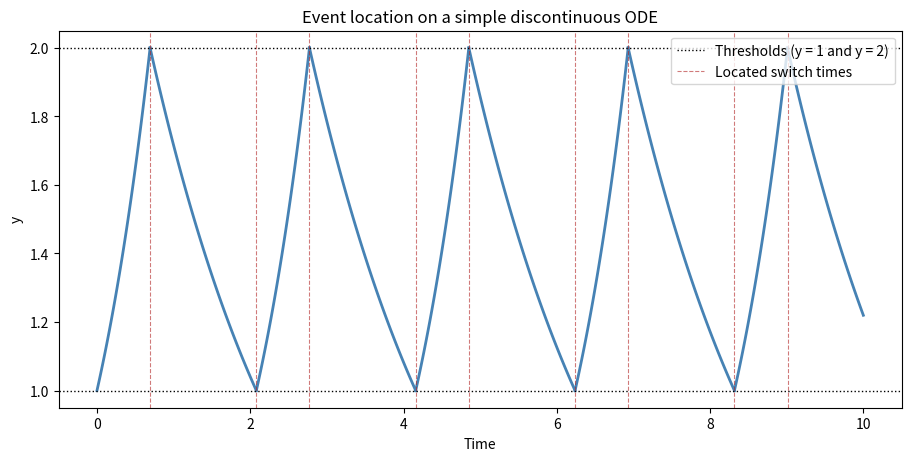

Python code for this plot:
# =============================================================================
# Event location demo: a simple discontinuous ODE
#
# A stripped-down version of what solver.py does, using problem (3) from
# Shampine & Thompson, "Event Location for Ordinary Differential Equations",
# Computers and Mathematics with Applications 39 (2000) 43-54.
#
#       y' =  y      while the switch is ON   (y grows)
#       y' = -y/2    while the switch is OFF  (y decays)
#
#   - the switch starts ON with y(0) = 1
#   - when y rises to 2 the switch turns OFF
#   - when y falls to 1 the switch turns ON again
#
# The right-hand side changes abruptly at each switch, so the solution is a
# sawtooth. The exact switch times are known, which lets us check the answer:
# growth from 1 to 2 takes ln(2), decay from 2 to 1 takes 2*ln(2).
#
# How this maps onto solver.py:
#   switch ON/OFF          <->  population active/extinct
#   thresholds 2 and 1     <->  the LOD
#   one event per segment  <->  one event per population per segment
# =============================================================================
import os

import matplotlib.pyplot as plt
import numpy as np
from scipy.integrate import solve_ivp

T_END = 10.0
UPPER = 2.0   # switch turns OFF when y rises to this value
LOWER = 1.0   # switch turns ON when y falls to this value

#https://docs.scipy.org/doc/scipy/reference/generated/scipy.integrate.solve_ivp.html
#the ODE. Which formula is used depends on the switch, not on y, so within one
#segment the right-hand side is smooth and the solver never sees a discontinuity.
#The switch determines which equation is being solved; the events decide when the
#switch flips. switch_on is passed in from outside and stays fixed for a whole segment.
#In solver.py the switch is segment_active (four flags instead of one) and hybrid_rhs
#plays the role of this function.
def rhs(t, y, switch_on):
    return y if switch_on else -y / 2.0


#-------------------------------------------------------------------------------------
# Segment loop: integrate until the threshold is reached, flip the switch, restart.
#
# The solver is active the whole time, on the way up and on the way down. What turns
# off at y = 2 is the switch, not the solver:
#   - on the way up (switch ON) the solver integrates y' = y
#   - at y = 2 the event fires, the solver stops for an instant, the switch flips OFF,
#     and the solver is restarted immediately from that same time and value
#   - on the way down (switch OFF) the solver integrates y' = -y/2
#   - at y = 1 the event fires again and the switch flips back ON
# Each rising or falling stretch of the sawtooth is one solve_ivp call. The pause at an
# event takes no simulated time; it exists only so the equation can be changed at the
# exact crossing instead of partway through a step. This is the whole idea of event
# location: one discontinuous problem becomes a sequence of smooth ones, joined at
# precisely located switching times.
#-------------------------------------------------------------------------------------
t_now = 0.0
y_now = np.array([1.0])
switch_on = True

segments = []      #continuous solution for each segment, used for plotting
event_times = []   #time of every switch

while t_now < T_END:
    #event function: zero when y reaches the threshold for the current switch state.
    #It tells solve_ivp when the switch should flip, and plays the same role as
    #"boundary" in solver.py (there the loop builds four of these, one per population,
    #all against the LOD).

    #the value to watch for in this segment: 2 while the switch is ON and y is rising,
    #1 while it is OFF and y is falling
    threshold = UPPER if switch_on else LOWER

    #returns the distance from y to the threshold: negative below it, positive above,
    #zero exactly at it. solve_ivp checks the sign after every step and, when it changes,
    #searches within that step for the time the value is zero.
    #  - t and y are supplied by solve_ivp. y[0] is used because solve_ivp always passes
    #    the state as an array, even with only one variable.
    #  - switch_on is not used here. It must be accepted because solve_ivp passes
    #    args=(switch_on,) to the event function as well as to rhs.
    #  - threshold=threshold freezes the current threshold into this copy of the
    #    function. The function is redefined on every pass through the loop, and this
    #    makes sure each one keeps its own value.
    def crossing(t, y, switch_on, threshold=threshold):
        return y[0] - threshold

    crossing.terminal = True                         #stop the integration at the crossing
    #direction restricts which crossings count. ON: only y rising through 2 (+1).
    #OFF: only y falling through 1 (-1). This matters at each restart: right after the
    #switch turns ON, y sits at exactly 1, the value the previous segment was watching
    #for. Because the new segment watches only for a rise through 2, nothing fires
    #spuriously at the starting point.
    crossing.direction = 1.0 if switch_on else -1.0

    #integrate toward T_END. solve_ivp stops early if the event fires and locates the
    #crossing time inside the step (it uses brentq internally). This one call integrates
    #one stretch of the sawtooth.
    #  rhs               the ODE function: returns y or -y/2 depending on the switch
    #  (t_now, T_END)    time span: start of this segment to the end of the simulation.
    #                    The call always aims for T_END; the event usually stops it sooner.
    #  y_now             starting value for this segment: 1 at the very start, then
    #                    whatever y was at the last crossing
    #  args=(switch_on,) extra input passed to rhs (and to crossing) on every call. This
    #                    is how the fixed switch setting for the segment reaches the equation.
    #  events=crossing   the threshold crossing to watch for
    #  dense_output=True returns a continuous solution that can be evaluated at any time
    #                    in the segment
    #  rtol, atol        error tolerances, set very tight so the located switch times can
    #                    be compared with the exact ones to about nine digits
    #No method is given, so solve_ivp uses its default, RK45, an explicit Runge-Kutta
    #method suited to a simple non-stiff problem like this one.
    #
    #Compared with solver.py the call has the same structure, with three differences:
    #  method:    RK45 here; LSODA there, because the bacteremia model is stiff
    #  max_step:  not set here; 4 h there, so a dose is not stepped over
    #  warnings and failures: not checked here; turned into IntegrationError there
    #The demo can skip those because its equation is smooth within each segment and has
    #no external inputs such as drug doses.
    result = solve_ivp(
        rhs, (t_now, T_END), y_now, args=(switch_on,),
        events=crossing, dense_output=True, rtol=1e-9, atol=1e-12,
    )
    #the parts of result used below:
    #  result.t[-1]         time the segment actually ended
    #  result.y[:, -1]      value of y at that time; becomes the start of the next segment
    #  result.sol           the continuous solution, stored for plotting
    #  result.t_events[0]   times the event fired: empty if the segment ran to T_END,
    #                       otherwise it holds the crossing time
    #save the start time, end time and continuous solution of this segment; the plotting
    #code at the bottom loops over these to draw each rising or falling stretch
    segments.append((t_now, result.t[-1], result.sol))

    #decide whether the simulation is finished or another segment is needed, by checking
    #whether the event fired during the segment that just ran.
    #result.t_events is a list with one entry per event function, and each entry is an
    #array of the times that event fired. There is only one event function here
    #(crossing), so result.t_events[0] is its array of firing times.

    #no event: the array is empty, so the event never fired. The only other way for
    #solve_ivp to stop is by reaching the end of the time span, so the segment ran all the
    #way to T_END and the simulation is finished. With T_END = 10 this happens on the
    #tenth segment: after the ninth switch (about 9.011) y decays from 2 but has only
    #reached about 1.22 by time 10, so it never gets down to 1.
    if len(result.t_events[0]) == 0:
        break

    #an event fired: record it, flip the switch, and restart from the crossing
    #the crossing time. The second [0] picks the first, and only, time in the array;
    #because the event is terminal there can never be more than one. This becomes the
    #start time of the next segment.
    t_now = result.t_events[0][0]
    #the value of y at the end of the segment, which is the value at the crossing (2 or 1,
    #to within the solver's tolerance). This becomes the starting value of the next segment.
    y_now = result.y[:, -1]
    event_times.append(t_now)   #record the switch time for the comparison table and the plot
    #flip the switch, so the next segment uses the other equation and watches the other
    #threshold. The loop then goes back to the top and builds a new crossing function.
    #solver.py has the same logic with one extra step: because it has four event
    #functions, it first searches result.t_events to find which of the four fired.
    switch_on = not switch_on


#-------------------------------------------------------------------------------------
# Compare the located switch times with the exact values
#
# This block is only for comparison. It plays no part in solving the problem: delete it
# and the simulation, the located switch times and the plot are unchanged. It computes
# the exact switch times by hand, with no numerical solver, so there is a known-correct
# answer to check solve_ivp against.
#
# Both pieces of the ODE can be solved exactly:
#   switch ON,  y' = y:     y = e^t from 1, reaches 2 when e^t = 2          -> takes ln(2)
#   switch OFF, y' = -y/2:  y = 2e^(-t/2) from 2, reaches 1 when e^(-t/2) = 1/2 -> takes 2*ln(2)
# so the switch times are a running total of those two durations, alternating:
# ln(2), 3ln(2), 4ln(2), 6ln(2), ... The pattern repeats every 3*ln(2).
#
# A check like this is possible only because the demo problem is simple. The bacteremia
# model has no exact solution, which is why test_solver_convergence.py uses indirect
# checks instead (coarse vs fine output grid, LSODA vs BDF).
#-------------------------------------------------------------------------------------
exact_times = []                 #collects the exact switch times
t_exact, on = 0.0, True          #start the clock at 0 with the switch ON, as in the simulation
while True:                      #the break below is the only way out
    #advance the clock to the next switch: ln(2) if y is growing, 2*ln(2) if it is decaying
    t_exact += np.log(2.0) if on else 2.0 * np.log(2.0)
    #stop without recording if that switch would fall after the end of the simulation
    if t_exact > T_END:
        break
    exact_times.append(t_exact)
    #"on = not on" flips a True/False value to its opposite: True becomes False and
    #False becomes True. Python first works out "not on" (the opposite of the current
    #value) and then stores that result back into on. Here it makes the two durations
    #alternate: pass 1 adds ln(2) and turns on to False, pass 2 adds 2*ln(2) and turns
    #on back to True, and so on. The segment loop above uses the same idiom,
    #"switch_on = not switch_on", to flip the switch each time an event fires.
    on = not on

print("Event   Switch turns   Located time     Exact time       Error")
for i, (found, exact) in enumerate(zip(event_times, exact_times), start=1):
    turns = "OFF" if i % 2 == 1 else "ON "
    print(f"{i:>3}     {turns}            {found:.10f}     {exact:.10f}     {abs(found - exact):.1e}")
print(f"\nEvents located: {len(event_times)}   Events expected: {len(exact_times)}")


#-------------------------------------------------------------------------------------
# FIGURE: the sawtooth solution with the two thresholds and the switch times
#-------------------------------------------------------------------------------------
#create the figure and one set of axes, 9 by 4.5 inches. constrained_layout=True adjusts
#the margins automatically so labels are not cut off.
fig, ax = plt.subplots(figsize=(9, 4.5), constrained_layout=True)

#draw the solution one segment at a time. Each entry in segments holds a start time, an
#end time and the continuous solution saved by the loop.
#  np.linspace(start, stop, 100)  100 evenly spaced times across the segment
#  sol(t_plot)                    evaluates the continuous solution at those times. It
#                                 returns one row per variable, so [0] picks out y.
#Plotting per segment is what gives the sharp corners at each switch: each solution
#object is valid only for its own segment, and drawing each one right up to its end
#point puts a plotted point exactly on the crossing.
for start, stop, sol in segments:
    t_plot = np.linspace(start, stop, 100)
    ax.plot(t_plot, sol(t_plot)[0], color="steelblue", lw=2.0)

#dotted horizontal lines at the two thresholds, 2 and 1. Only the first has a label, so
#the legend shows one entry for both.
ax.axhline(UPPER, color="black", ls=":", lw=1.0, label="Thresholds (y = 1 and y = 2)")
ax.axhline(LOWER, color="black", ls=":", lw=1.0)

#dashed red vertical line at each located switch time. enumerate supplies a counter i so
#that only the first line (i == 0) gets a label; without that the legend would list the
#same entry nine times. alpha=0.6 makes the lines slightly transparent.
for i, te in enumerate(event_times):
    ax.axvline(te, color="firebrick", ls="--", lw=0.8, alpha=0.6,
               label="Located switch times" if i == 0 else None)

#axis labels, title and legend
ax.set_xlabel("Time")
ax.set_ylabel("y")
ax.set_title("Event location on a simple discontinuous ODE")
ax.legend(loc="upper right")

#make sure the figures folder exists (exist_ok=True means no error if it already does),
#build the file path, save at 150 dots per inch, and print where it went.
#This uses plain fig.savefig and not save_figure from parameters.py, so the demo figure
#is not recorded in figure_provenance.tsv. That is deliberate: it is not a result from
#the bacteremia model.
os.makedirs("figures", exist_ok=True)
out_file = os.path.join("figures", "event_location_demo.png")
fig.savefig(out_file, dpi=150)
print(f"Saved: {out_file}")
